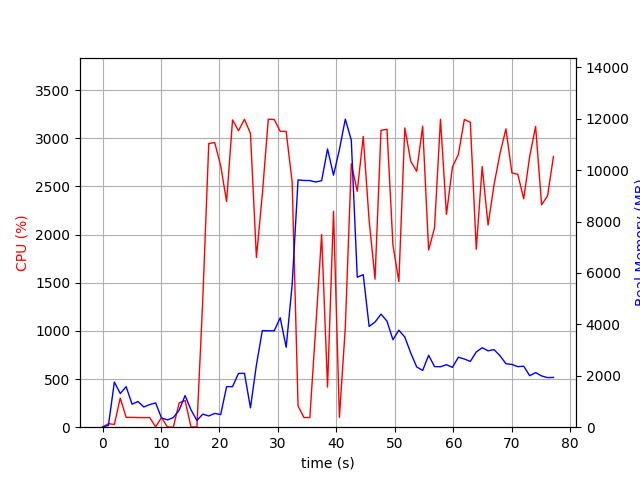

The data file committed next to this chart (first rows):
elapsed_time, nproc, cpu, mem_real, mem_virtual
5.078315734863281e-05, 2, 0.0, 18.29, 38.66
1.007, 3, 36.6, 67.32, 196.7
2.019, 9, 28.7, 1757, 5036
3.028, 6, 302.6, 1310, 3979
4.036, 8, 101.2, 1577, 4677
5.044, 5, 102.2, 896.1, 3232
6.053, 5, 100.2, 999, 3373
7.061, 4, 99.2, 787.2, 2943
8.069, 4, 100.2, 881.1, 2943
9.077, 8, 3.0, 944.1, 3835
10.09, 4, 100.2, 362.2, 2331
11.09, 4, 2.0, 283.2, 2263
12.1, 4, 0.0, 373.9, 2339
13.11, 5, 252.9, 666.8, 2979
14.12, 8, 277.5, 1231, 4153
15.13, 6, 2.0, 674, 3121
16.14, 4, 3.0, 261.6, 2206
17.15, 2, 1327, 507.9, 3418
18.17, 2, 2946, 436.9, 3802
19.19, 2, 2955, 537, 3816
20.21, 2, 2715, 489.9, 4388
21.22, 2, 2344, 1578, 5678
22.23, 2, 3191, 1578, 5678
23.26, 2, 3079, 2094, 7214
24.28, 2, 3198, 2094, 7214
25.3, 2, 3050, 752.3, 7214
26.32, 2, 1762, 2420, 7826
27.33, 2, 2420, 3759, 9630
28.35, 2, 3198, 3750, 9630
29.37, 2, 3195, 3752, 9630
30.39, 2, 3073, 4259, 9630
31.41, 2, 3071, 3109, 9630
32.43, 2, 2545, 5544, 13122
33.44, 2, 222.1, 9622, 18242
34.45, 2, 100.2, 9600, 18242
35.46, 2, 100.2, 9596, 18242
36.46, 2, 1037, 9540, 18242
37.47, 2, 2001, 9593, 18314
38.48, 2, 416.3, 10827, 18314
39.5, 2, 2243, 9806, 24614
40.51, 2, 102.2, 10804, 24614
41.52, 2, 1036, 11984, 24614
42.54, 2, 2735, 11172, 24825
43.57, 2, 2450, 5836, 24915
44.59, 2, 3019, 5936, 24965
45.6, 2, 2148, 3923, 24965
46.61, 2, 1538, 4090, 24965
47.63, 2, 3082, 4399, 24965
48.65, 2, 3094, 4128, 24965
49.67, 2, 1892, 3403, 24965
50.68, 2, 1512, 3774, 24965
51.7, 2, 3108, 3507, 24965
52.71, 2, 2761, 2888, 24965
53.73, 2, 2658, 2345, 25038
54.75, 2, 3126, 2207, 25038
55.77, 2, 1840, 2798, 25038
56.78, 2, 2068, 2358, 25038
57.8, 2, 3198, 2352, 25038
58.82, 2, 2209, 2432, 25038
59.84, 2, 2700, 2328, 25038
... 17 more rows
